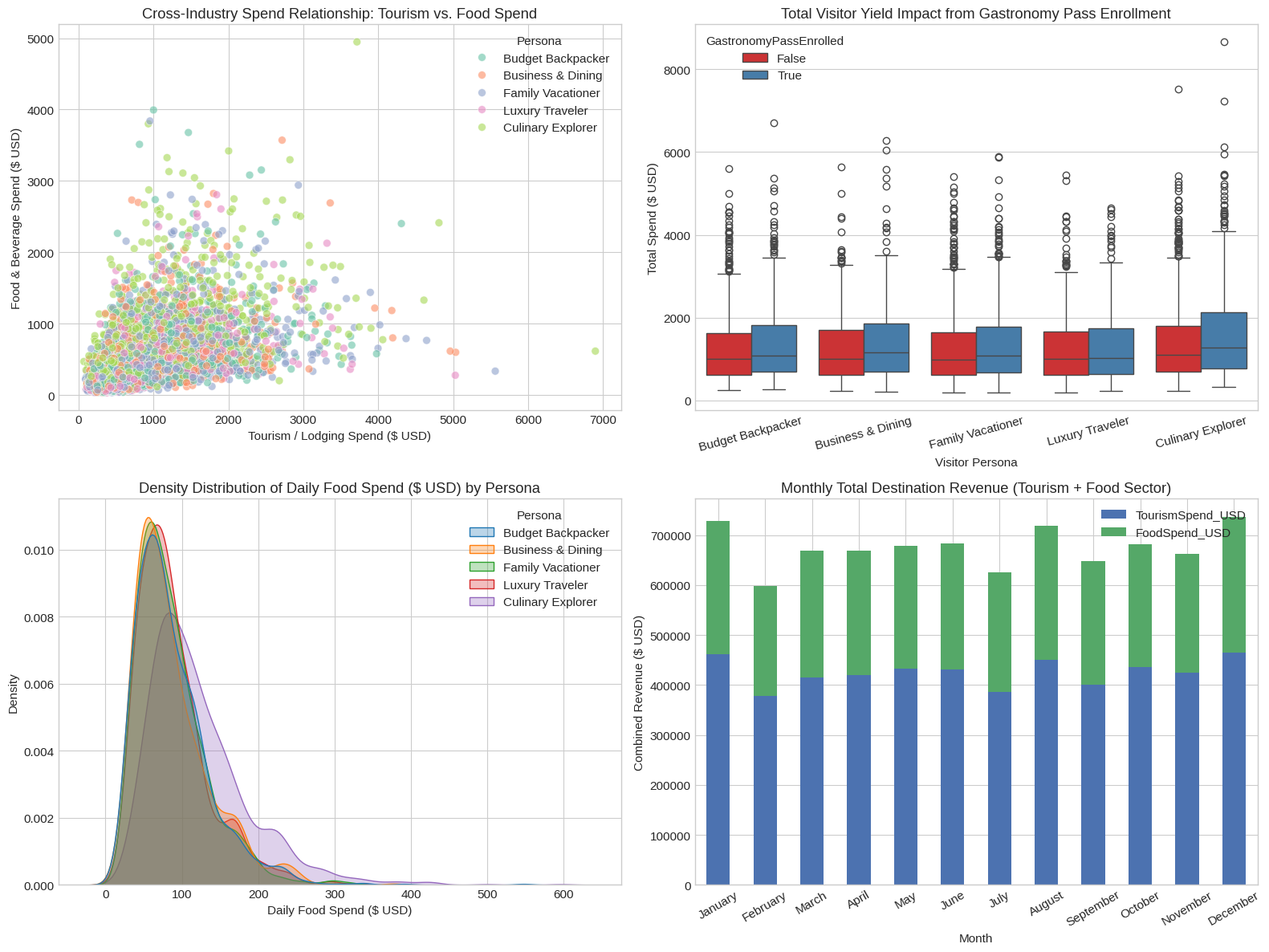
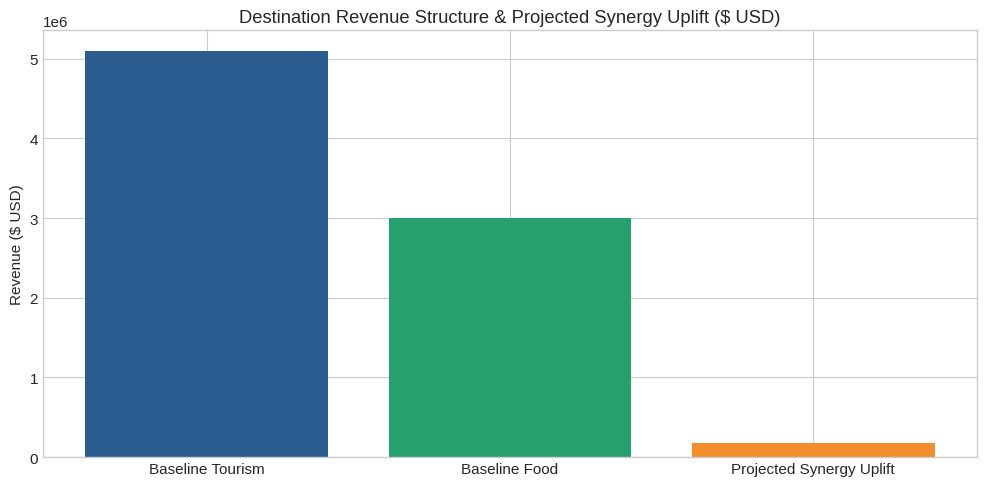

These charts were generated, in order, by the following Python code:
# ==============================================================================
# SECTION 1: ENVIRONMENT SETUP & LIBRARIES
# ==============================================================================

import numpy as np
import pandas as pd
import matplotlib.pyplot as plt
import seaborn as sns

# Visual styling setup
%matplotlib inline
plt.style.use('seaborn-v0_8-whitegrid')
plt.rcParams['figure.figsize'] = (12, 7)
plt.rcParams['font.size'] = 11

np.random.seed(42)
print("Tourism x Food Analytics Environment Ready.")

# ==============================================================================
# SECTION 2: CROSS-INDUSTRY DATA GENERATION
# Simulates tourist travel profiles along with local dining & culinary touchpoints
# ==============================================================================

def generate_tourism_food_data(n_records=6000):
    visitor_ids = [f"TOUR-{30000 + i}" for i in range(n_records)]
    
    # Visitor Personas
    personas = np.random.choice(
        ['Culinary Explorer', 'Budget Backpacker', 'Luxury Traveler', 'Family Vacationer', 'Business & Dining'],
        size=n_records, p=[0.25, 0.20, 0.15, 0.25, 0.15]
    )
    
    # Engagement in Joint Tourism-Food Program (e.g., Gastronomy Passport)
    enrolled_in_pass = np.random.choice([True, False], size=n_records, p=[0.40, 0.60])
    
    # Stay Duration
    length_of_stay = np.random.geometric(p=0.22, size=n_records) + 1
    length_of_stay = np.clip(length_of_stay, 1, 12)
    
    # Lodging / Attraction Spend (Tourism Sector)
    lodging_spend = np.random.lognormal(mean=5.0, sigma=0.4, size=n_records) * length_of_stay
    lodging_spend = np.round(lodging_spend, 2)
    
    # Food & Beverage Spend (Food Sector)
    # Enrolled visitors and Culinary Explorers spend more on food
    base_food_spend = np.random.lognormal(mean=4.2, sigma=0.5, size=n_records) * length_of_stay
    pass_boost = np.where(enrolled_in_pass, 1.35, 1.0)
    persona_boost = np.where(personas == 'Culinary Explorer', 1.45, 1.0)
    food_spend = np.round(base_food_spend * pass_boost * persona_boost, 2)
    
    # Dining Visits & Local Attraction Visits
    dining_visits = np.random.poisson(lam=1.8, size=n_records) * length_of_stay
    attraction_visits = np.random.poisson(lam=1.2, size=n_records) * length_of_stay
    
    # Date Simulation over 1 year
    start_date = pd.Timestamp("2025-01-01")
    dates = [start_date + pd.Timedelta(days=int(d)) for d in np.random.randint(0, 365, size=n_records)]
    
    df = pd.DataFrame({
        'VisitorID': visitor_ids,
        'VisitDate': dates,
        'Persona': personas,
        'GastronomyPassEnrolled': enrolled_in_pass,
        'LengthOfStay': length_of_stay,
        'TourismSpend_USD': lodging_spend,
        'FoodSpend_USD': food_spend,
        'DiningVisits': dining_visits,
        'AttractionVisits': attraction_visits
    })
    
    # Inject missing food spend records (simulating unlinked POS transactions)
    mask = np.random.rand(n_records) < 0.05
    df.loc[mask, 'FoodSpend_USD'] = np.nan
    
    return df

df_raw = generate_tourism_food_data(6000)
print(f"Generated raw cross-industry dataset with {df_raw.shape[0]} rows and {df_raw.shape[1]} columns.")
df_raw.head()

# ==============================================================================
# SECTION 3: DATA WRANGLING & METRIC PIPELINE
# Handles imputation, feature engineering, and cross-industry KPI summaries
# ==============================================================================

df_clean = df_raw.copy()

# 1. Clean missing food spend via Persona Median Imputation
df_clean['FoodSpend_USD'] = df_clean.groupby('Persona')['FoodSpend_USD'].transform(
    lambda grp: grp.fillna(grp.median())
)

# 2. Calculate Derived Synergy KPIs
df_clean['TotalVisitorSpend'] = df_clean['TourismSpend_USD'] + df_clean['FoodSpend_USD']
df_clean['FoodSpendShare'] = np.round(df_clean['FoodSpend_USD'] / df_clean['TotalVisitorSpend'], 3)
df_clean['DailyFoodSpend'] = np.round(df_clean['FoodSpend_USD'] / df_clean['LengthOfStay'], 2)
df_clean['Month'] = df_clean['VisitDate'].dt.month_name()

# 3. Persona Summary Matrix
persona_summary = df_clean.groupby('Persona').agg(
    VisitorCount=('VisitorID', 'count'),
    Avg_LengthOfStay=('LengthOfStay', 'mean'),
    Avg_TourismSpend=('TourismSpend_USD', 'mean'),
    Avg_FoodSpend=('FoodSpend_USD', 'mean'),
    Avg_FoodSpendShare=('FoodSpendShare', 'mean'),
    Avg_DiningVisits=('DiningVisits', 'mean')
).reset_index()

print("--- Persona Performance & Food Share Analysis ---")
print(persona_summary.sort_values(by='Avg_FoodSpend', ascending=False))

# 4. Pivot Table: Gastronomy Pass Enrollment vs. Persona Spend Synergy
synergy_pivot = df_clean.pivot_table(
    values=['TourismSpend_USD', 'FoodSpend_USD', 'TotalVisitorSpend'],
    index='Persona',
    columns='GastronomyPassEnrolled',
    aggfunc='mean'
)
print("\n--- Pivot Table: Average Spend ($) by Gastronomy Pass Enrollment ---")
print(synergy_pivot)

# ==============================================================================
# SECTION 4: DIAGNOSTIC DASHBOARD VISUALIZATIONS
# Explores food spend impact, pass participation, and seasonal trends
# ==============================================================================

fig, axes = plt.subplots(2, 2, figsize=(16, 12))

# Chart 1: Food Spend vs Tourism Spend by Persona
sns.scatterplot(data=df_clean, x='TourismSpend_USD', y='FoodSpend_USD', 
                hue='Persona', alpha=0.6, s=50, palette='Set2', ax=axes[0, 0])
axes[0, 0].set_title('Cross-Industry Spend Relationship: Tourism vs. Food Spend')
axes[0, 0].set_xlabel('Tourism / Lodging Spend ($ USD)')
axes[0, 0].set_ylabel('Food & Beverage Spend ($ USD)')

# Chart 2: Gastronomy Pass Impact on Total Spend
sns.boxplot(data=df_clean, x='Persona', y='TotalVisitorSpend', 
            hue='GastronomyPassEnrolled', palette='Set1', ax=axes[0, 1])
axes[0, 1].set_title('Total Visitor Yield Impact from Gastronomy Pass Enrollment')
axes[0, 1].set_xlabel('Visitor Persona')
axes[0, 1].set_ylabel('Total Spend ($ USD)')
axes[0, 1].tick_params(axis='x', rotation=15)

# Chart 3: Average Daily Food Spend Distribution
sns.kdeplot(data=df_clean, x='DailyFoodSpend', hue='Persona', 
            common_norm=False, fill=True, alpha=0.3, ax=axes[1, 0])
axes[1, 0].set_title('Density Distribution of Daily Food Spend ($ USD) by Persona')
axes[1, 0].set_xlabel('Daily Food Spend ($ USD)')

# Chart 4: Monthly Food & Tourism Revenue Dynamics
month_order = ['January', 'February', 'March', 'April', 'May', 'June', 
               'July', 'August', 'September', 'October', 'November', 'December']
monthly_trend = df_clean.groupby('Month')[['TourismSpend_USD', 'FoodSpend_USD']].sum().reindex(month_order)
monthly_trend.plot(kind='bar', stacked=True, ax=axes[1, 1], color=['#4c72b0', '#55a868'])
axes[1, 1].set_title('Monthly Total Destination Revenue (Tourism + Food Sector)')
axes[1, 1].set_ylabel('Combined Revenue ($ USD)')
axes[1, 1].tick_params(axis='x', rotation=30)

plt.tight_layout()
plt.show()

# ==============================================================================
# SECTION 5: SYNERGY SCENARIO SIMULATOR
# Simulates marketing co-investment & Gastronomy Pass expansion outcomes
# ==============================================================================

def simulate_gastronomy_partnership(df, campaign_budget=250000, target_pass_adoption=0.65):
    """
    Simulates revenue synergy from a joint DMO + Restaurant Guild co-marketing initiative.
    Models boosting Gastronomy Pass enrollment from baseline to target_pass_adoption.
    """
    current_enrolled_rate = df['GastronomyPassEnrolled'].mean()
    total_visitors = len(df)
    
    baseline_total_revenue = df['TotalVisitorSpend'].sum()
    baseline_food_revenue = df['FoodSpend_USD'].sum()
    baseline_tourism_revenue = df['TourismSpend_USD'].sum()
    
    # Average lift for enrolled vs non-enrolled visitors
    avg_spend_enrolled = df[df['GastronomyPassEnrolled']]['TotalVisitorSpend'].mean()
    avg_spend_non_enrolled = df[~df['GastronomyPassEnrolled']]['TotalVisitorSpend'].mean()
    incremental_spend_per_pass = avg_spend_enrolled - avg_spend_non_enrolled
    
    # Calculate projected adopters
    additional_pass_holders = int(total_visitors * (target_pass_adoption - current_enrolled_rate))
    projected_gross_uplift = additional_pass_holders * incremental_spend_per_pass
    projected_net_uplift = projected_gross_uplift - campaign_budget
    roi_percent = (projected_net_uplift / campaign_budget) * 100
    
    print("=== CROSS-INDUSTRY SYNERGY SIMULATION RESULTS ===")
    print(f"Joint Co-Marketing Budget: ${campaign_budget:,.2f}")
    print(f"Baseline Gastronomy Pass Adoption: {current_enrolled_rate*100:.1f}%")
    print(f"Target Gastronomy Pass Adoption: {target_pass_adoption*100:.1f}%")
    print(f"New Program Adopters: {additional_pass_holders:,} visitors")
    print(f"--------------------------------------------------")
    print(f"Baseline Destination Spend: ${baseline_total_revenue:,.2f}")
    print(f"Projected Gross Revenue Uplift: +${projected_gross_uplift:,.2f}")
    print(f"Projected Net Revenue Impact: +${projected_net_uplift:,.2f}")
    print(f"Joint Campaign ROI: {roi_percent:.2f}%")
    
    # Visual breakdown of revenue attribution
    categories = ['Baseline Tourism', 'Baseline Food', 'Projected Synergy Uplift']
    values = [baseline_tourism_revenue, baseline_food_revenue, projected_gross_uplift]
    
    plt.figure(figsize=(10, 5))
    plt.bar(categories, values, color=['#2b5c8f', '#27a06f', '#f28e2b'])
    plt.title('Destination Revenue Structure & Projected Synergy Uplift ($ USD)')
    plt.ylabel('Revenue ($ USD)')
    plt.tight_layout()
    plt.show()

# Run simulation with $250k budget targeting 65% pass adoption
simulate_gastronomy_partnership(df_clean, campaign_budget=250000, target_pass_adoption=0.65)
